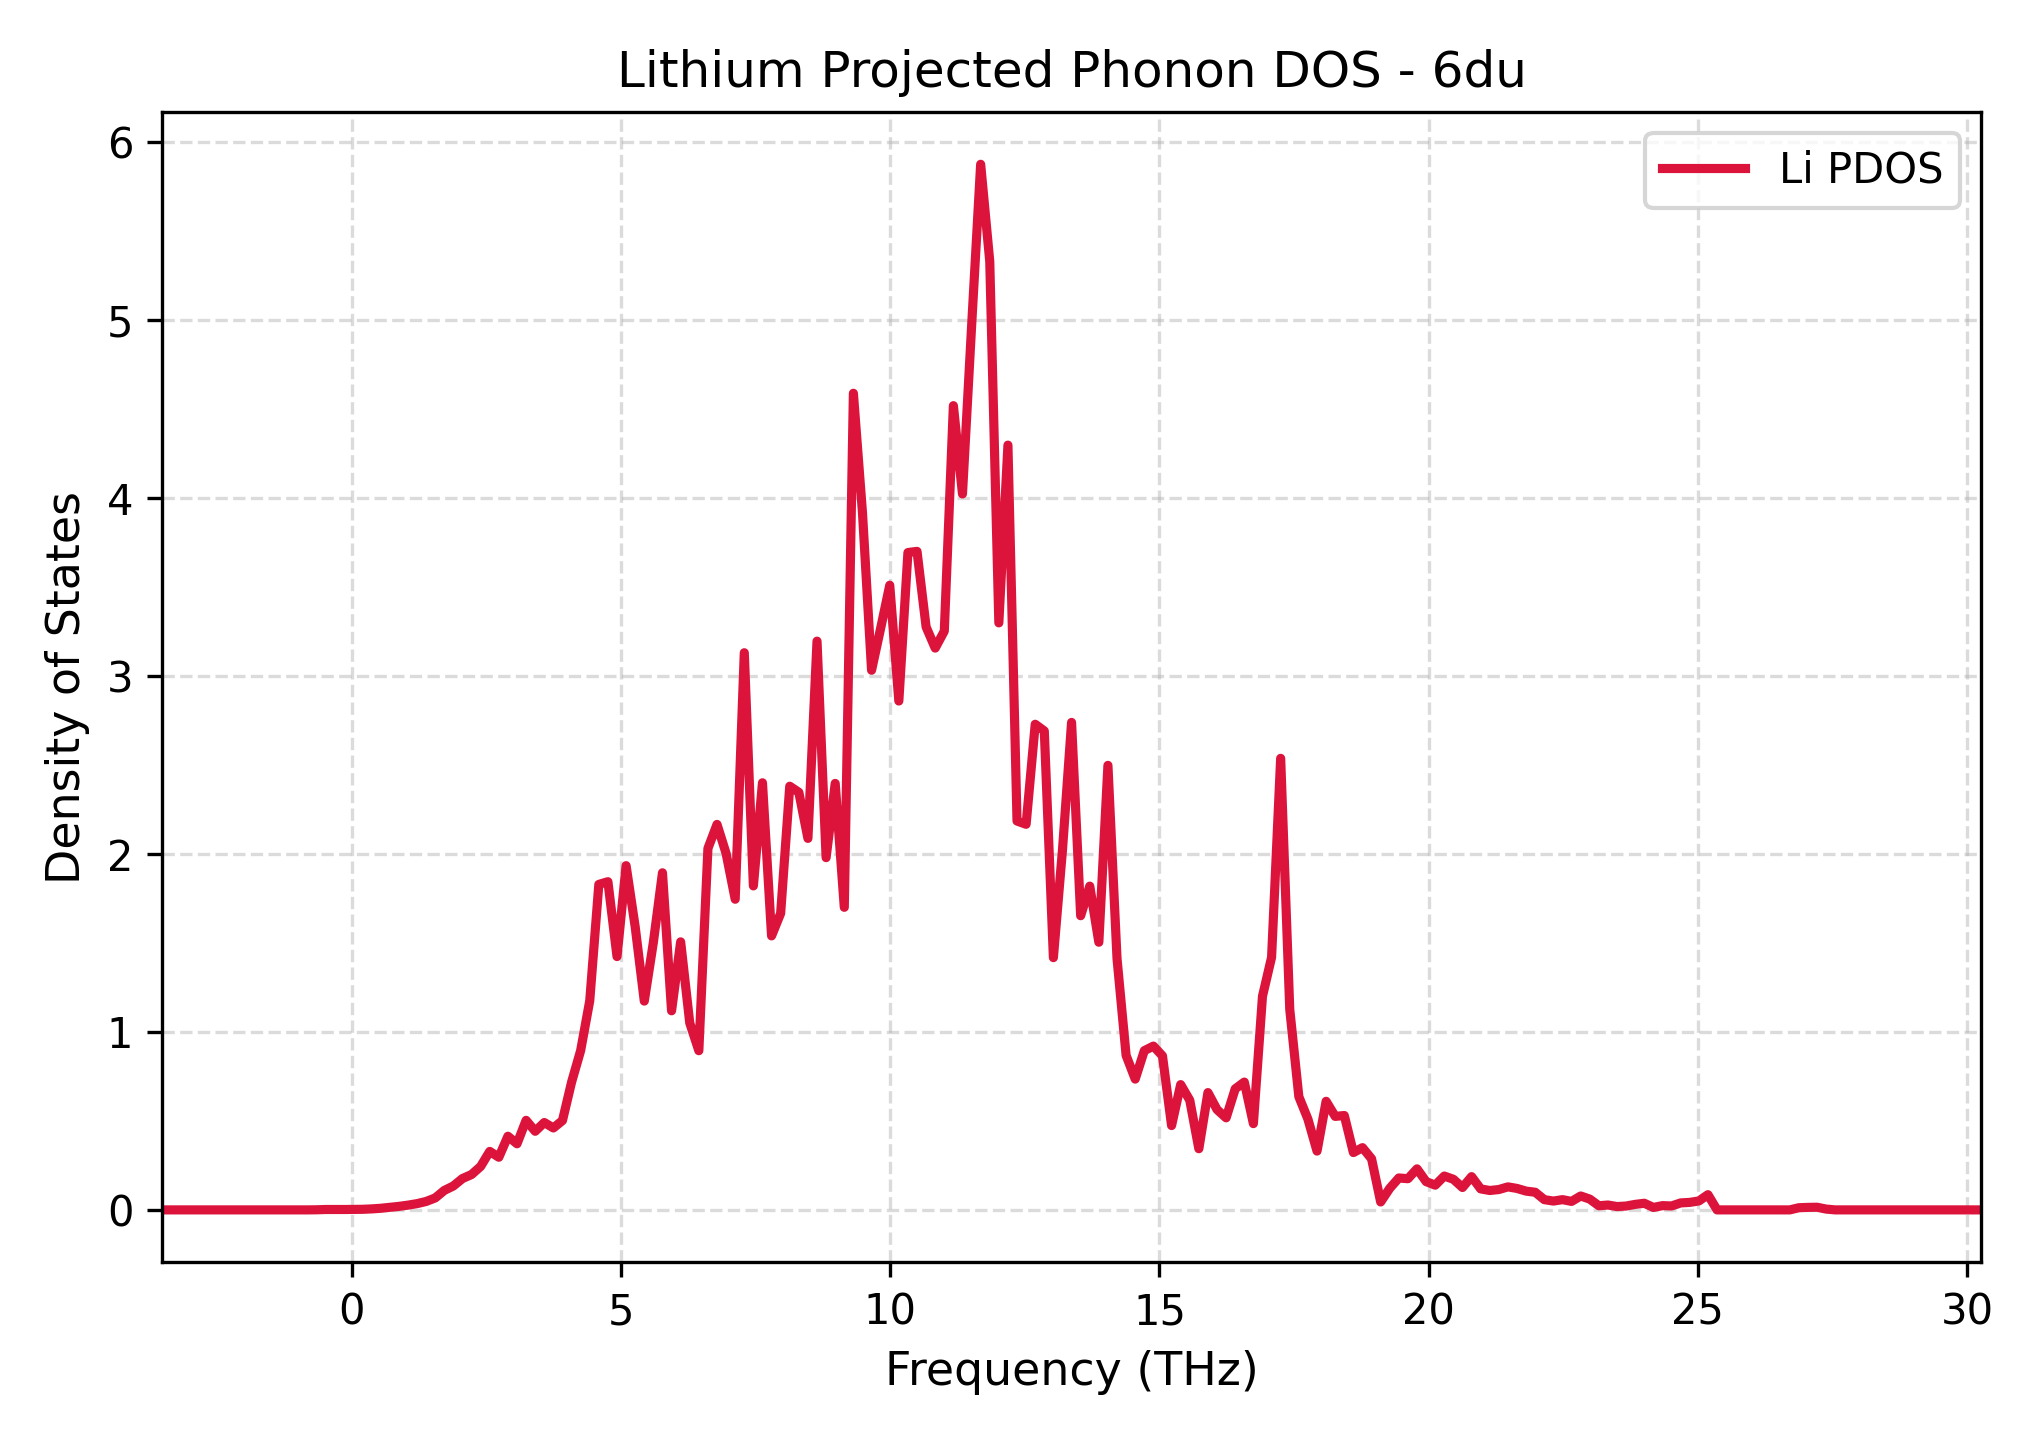

Values plotted in this chart, from the file beside it:
Frequency_THz, Lithium_PDOS
-3.521, 0.0
-3.352, 0.0
-3.183, 0.0
-3.014, 0.0
-2.845, 0.0
-2.676, 0.0
-2.508, 0.0
-2.339, 0.0
-2.17, 0.0
-2.001, 0.0
-1.832, 0.0
-1.663, 0.0
-1.494, 0.0
-1.325, 0.0
-1.156, 0.0
-0.9876, 0.0
-0.8187, 0.0
-0.6499, 0.0006339
-0.481, 0.002271
-0.3121, 0.002097
-0.1432, 0.002192
0.02565, 0.002545
0.1945, 0.003241
0.3634, 0.00551
0.5323, 0.008994
0.7012, 0.01406
0.87, 0.01962
1.039, 0.0266
1.208, 0.03512
1.377, 0.04727
1.546, 0.06713
1.714, 0.1093
1.883, 0.1345
2.052, 0.1762
2.221, 0.1987
2.39, 0.2444
2.559, 0.3287
2.728, 0.2958
2.897, 0.4139
3.065, 0.3715
3.234, 0.5033
3.403, 0.4418
3.572, 0.4911
3.741, 0.4604
3.91, 0.5022
4.079, 0.7175
4.248, 0.8954
4.416, 1.175
4.585, 1.829
4.754, 1.845
4.923, 1.424
5.092, 1.935
5.261, 1.591
5.43, 1.174
5.599, 1.504
5.768, 1.895
5.936, 1.119
6.105, 1.506
6.274, 1.051
6.443, 0.8947
... 141 more rows
